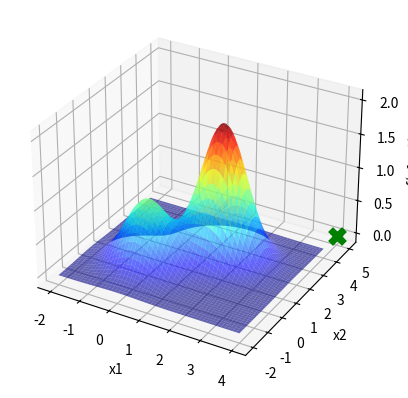

This chart was generated by the following Python code:
import numpy as np
import matplotlib . pyplot as plt

def f(x1 , x2 ): #dominio x1 = |-2 , 4| x2 = |-2 , 5|
    return (np.exp(-(x1**2 + x2**2)) + 2 * np.exp(-((x1-1.7)**2 + (x2-1.7)**2)))

def P(Fj , Fi):
    return np.exp(-((Fj-Fi)/T))

x1 = np.linspace(-2, 4, 1000)
X1, X2 = np.meshgrid(x1, x1)
Y = f(X1, X2)

fig = plt.figure()
ax = fig.add_subplot(111, projection='3d')
ax.plot_surface(X1, X2, Y, cmap='jet', alpha=0.6)

ax.set_xlabel('x1')
ax.set_ylabel('x2')
ax.set_zlabel('f(x1, x2)')

itMax = 1000
T=1000
xl = [-2,-2]
xu = [4,5]
TemperaSigma = 2
TemperaXbest1 = np.random.uniform(xl[0],xu[0])
TemperaXbest2 = np.random.uniform(xl[1],xu[1])
TemperaFbest = f(TemperaXbest1,TemperaXbest2)
i=0
while(i<itMax):
    n = np.random.normal(0,TemperaSigma)
    Xcand1 = TemperaXbest1 + n
    Xcand2 = TemperaXbest2 + n
    if Xcand1 < xl[0]:
        Xcand1 = xl[0]
    if Xcand1 > xu[0]:
        Xcand1 = xu[0]
    if Xcand2 < xl[1]:     
        Xcand2 = xl[1]
    if Xcand2 > xu[1]:
        Xcand2 = xu[1]
    Fcand = f(Xcand1,Xcand2)
    if(Fcand > TemperaFbest):
        TemperaXbest1 = Xcand1
        TemperaXbest2 = Xcand2
        TemperaFbest = Fcand
    elif(P(Fcand,TemperaFbest)>= np.random.uniform(low=0,high=1)):
        TemperaXbest1 = Xcand1
        TemperaXbest2 = Xcand2
        TemperaFbest = Fcand
    i+=1
    T = 0.99*T
        

ax.scatter(TemperaXbest1, TemperaXbest2, TemperaFbest, marker='x', color='green', s=100, linewidths=5)
plt.show()